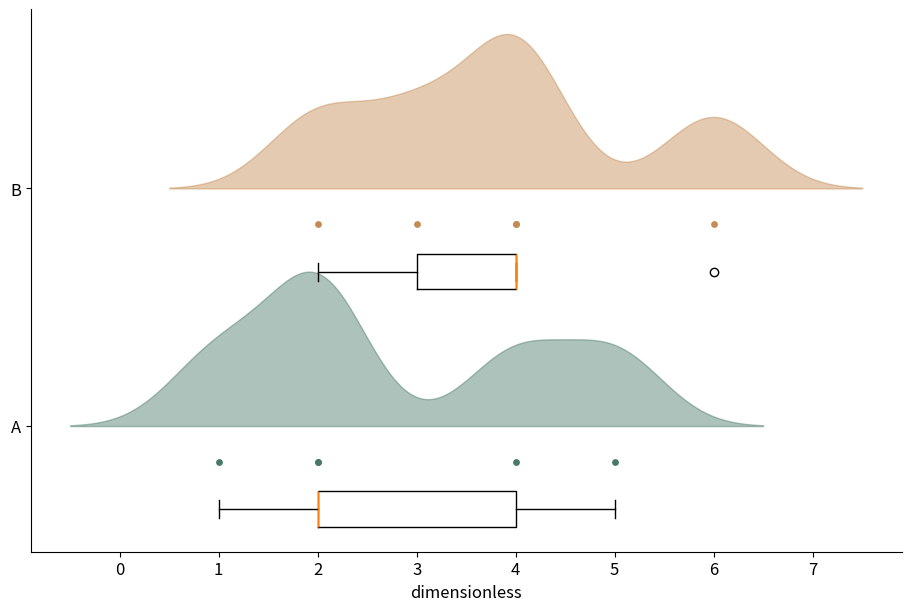

Recreate this plot in Python.
# Tuyan deterministic figure renderer v1; values are immutable source data.
import json
import math
import numpy as np
import matplotlib
matplotlib.use('Agg')
import matplotlib.pyplot as plt
from matplotlib.patches import Circle
from matplotlib.colors import ListedColormap, BoundaryNorm
d = json.loads("{\"type\":\"raincloud\",\"rows\":[{\"group\":\"A\",\"value\":1},{\"group\":\"A\",\"value\":2},{\"group\":\"A\",\"value\":2},{\"group\":\"A\",\"value\":4},{\"group\":\"A\",\"value\":5},{\"group\":\"B\",\"value\":2},{\"group\":\"B\",\"value\":3},{\"group\":\"B\",\"value\":4},{\"group\":\"B\",\"value\":4},{\"group\":\"B\",\"value\":6}],\"units\":{\"value\":\"dimensionless\",\"x\":\"dimensionless\",\"y\":\"dimensionless\",\"size\":\"dimensionless\",\"low\":\"dimensionless\",\"high\":\"dimensionless\",\"start\":\"dimensionless\",\"end\":\"dimensionless\",\"effect\":\"dimensionless\",\"p\":\"dimensionless\",\"mean\":\"dimensionless\",\"fpr\":\"dimensionless\",\"tpr\":\"dimensionless\",\"recall\":\"dimensionless\",\"precision\":\"dimensionless\",\"predicted\":\"dimensionless\",\"observed\":\"dimensionless\",\"count\":\"dimensionless\",\"a\":\"dimensionless\",\"b\":\"dimensionless\",\"se\":\"dimensionless\",\"u\":\"dimensionless\",\"v\":\"dimensionless\",\"time\":\"dimensionless\",\"event\":\"dimensionless\"},\"options\":{\"bandwidth\":0.5,\"bins\":5,\"nullValue\":0,\"initialValue\":0,\"levels\":[0.5,1,1.5]},\"analysis\":{\"method\":\"pca\",\"description\":\"Synthetic precomputed QA values; not a statistical analysis of research data.\",\"pKind\":\"p\"},\"variants\":[],\"pixels\":1024,\"plotStyle\":{\"width\":9,\"height\":6,\"fontSize\":12}}")
r, kind, opt = d['rows'], d['type'], d['options']
plt.rcParams.update({'font.size':d['plotStyle']['fontSize']})
fig, ax = plt.subplots(figsize=(d['plotStyle']['width'], d['plotStyle']['height']), layout='constrained')
fig.set_facecolor('white')
fig._tuyan_target_pixels = d['pixels']
colors = ['#487968','#c58b53','#647da6','#a77592','#a5a659']
labels = [str(row.get('label',i+1)) for i,row in enumerate(r)]
unit = d['units']
def col(name):
    return np.array([row[name] for row in r], dtype=float)
def grouped():
    names = list(dict.fromkeys([str(row.get('group','Data')) for row in r]))
    return names, [np.array([row['value'] for row in r if str(row.get('group','Data')) == name], dtype=float) for name in names]
def density(values):
    # User-specified positive bandwidth; no concealed automatic inference.
    bw=float(opt['bandwidth'])
    grid=np.linspace(float(min(values))-3*bw,float(max(values))+3*bw,256)
    z=(grid[:,None]-values[None,:])/bw
    return grid,np.exp(-0.5*z*z).mean(axis=1)/(bw*math.sqrt(2*math.pi))
if kind in ['bar','dotplot','lollipop','forest']:
    y=np.arange(len(r)); values=col('value')
    if kind=='bar':
        bars=ax.barh(y,values,color=colors[0]); assert np.allclose([b.get_width() for b in bars],values)
    elif kind=='lollipop':
        ax.hlines(y,0,values,color=colors[0]); ax.scatter(values,y,color=colors[0])
    elif kind=='forest':
        ax.errorbar(values,y,xerr=np.vstack([values-col('low'),col('high')-values]),fmt='o',color=colors[0],capsize=3)
        ax.axvline(float(opt['nullValue']),color='#969e96',linestyle='--')
    else: ax.scatter(values,y,color=colors[0])
    ax.set_yticks(y,labels);ax.invert_yaxis();ax.set_xlabel(unit['value'])
elif kind in ['dumbbell','gantt']:
    y=np.arange(len(r));start,end=col('start'),col('end')
    if kind=='gantt': ax.barh(y,end-start,left=start,color=colors[0])
    else:
        ax.hlines(y,start,end,color='#9da99e');ax.scatter(start,y,label=opt.get('startLabel','Start'),color=colors[0]);ax.scatter(end,y,label=opt.get('endLabel','End'),color=colors[1]);ax.legend()
    ax.set_yticks(y,labels);ax.invert_yaxis();ax.set_xlabel(unit['start'])
elif kind=='waterfall':
    values=col('value');start=float(opt['initialValue'])+np.r_[0,np.cumsum(values)[:-1]]
    ax.bar(np.arange(len(r)),values,bottom=start,color=[colors[0] if v>=0 else colors[1] for v in values]);ax.set_xticks(np.arange(len(r)),labels,rotation=30);ax.set_ylabel(unit['value']);ax.axhline(0,color='#adb3a9')
elif kind=='histogram':
    values=col('value');counts,edges=np.histogram(values,bins=opt['bins'])
    assert int(counts.sum())==len(values)
    artists=ax.bar(edges[:-1],counts,width=np.diff(edges),align='edge',color=colors[0],edgecolor='white')
    assert np.allclose([p.get_height() for p in artists],counts)
    ax.set_xlabel(unit['value']);ax.set_ylabel('Count')
elif kind=='stripplot':
    names,groups=grouped()
    for i,values in enumerate(groups):ax.scatter(np.full(len(values),i),values,color=colors[i%len(colors)],s=22,alpha=.7)
    ax.set_xticks(np.arange(len(names)),names);ax.set_ylabel(unit['value'])
elif kind in ['boxplot','violin','raincloud','density','ridgeline']:
    names,groups=grouped()
    if kind=='boxplot': ax.boxplot(groups,whis=1.5,showfliers=True);ax.set_xticks(np.arange(len(names))+1,names);ax.set_ylabel(unit['value'])
    elif kind=='violin':
        # bw_method is explicit to avoid a hidden bandwidth choice.
        ax.violinplot(groups,showmeans=False,showmedians=True,bw_method=float(opt['bandwidth']));ax.set_xticks(np.arange(len(names))+1,names);ax.set_ylabel(unit['value'])
    else:
        for i,values in enumerate(groups):
            grid,pdf=density(values); color=colors[i%len(colors)]
            if kind=='density': ax.plot(grid,pdf,color=color,label=names[i])
            else:
                base=float(i);scale=0.65/max(pdf) if max(pdf)>0 else 1
                ax.fill_between(grid,base,base+pdf*scale,color=color,alpha=0.45)
                if kind=='raincloud':
                    ax.scatter(values,np.full(len(values),base-0.15),color=color,s=15)
                    ax.boxplot([values],positions=[base-0.35],vert=False,widths=.15,whis=1.5,manage_ticks=False)
        ax.set_xlabel(unit['value'])
        if kind=='density':ax.set_ylabel('Density');ax.legend()
        else:ax.set_yticks(np.arange(len(names)),names)
elif kind=='ecdf':
    values=np.sort(col('value')); p=np.arange(1,len(values)+1)/len(values)
    line=ax.step(values,p,where='post',color=colors[0])[0];assert np.allclose(line.get_ydata(),p)
    ax.set_xlabel(unit['value']);ax.set_ylabel('Cumulative proportion');ax.set_ylim(0,1)
elif kind in ['line','area','scatter','bubble','ordination','ma_plot','volcano','roc','pr_curve','calibration','bland_altman','funnel_meta']:
    xname,yname='x','y'
    if kind=='ma_plot':xname,yname='mean','effect'
    if kind=='roc':xname,yname='fpr','tpr'
    if kind=='pr_curve':xname,yname='recall','precision'
    if kind=='calibration':xname,yname='predicted','observed'
    if kind=='funnel_meta':xname,yname='effect','se'
    if kind=='volcano':x=col('effect');y=-np.log10(col('p'));xlabel='Effect ('+unit['effect']+')';ylabel='-log10('+d['analysis']['pKind']+')'
    elif kind=='bland_altman':
        a,b=col('a'),col('b');x=(a+b)/2;y=a-b;bias=np.mean(y);sd=np.std(y,ddof=1)
        for line,label in [(bias,'Mean difference'),(bias-1.96*sd,'Lower agreement limit'),(bias+1.96*sd,'Upper agreement limit')]:ax.axhline(line,color='#9a9f96',linestyle='--',label=label)
        ax.legend(fontsize=8);xlabel='Mean ('+unit['a']+')';ylabel='A - B ('+unit['a']+')'
    else:x,y=col(xname),col(yname);xlabel=xname+' ('+unit[xname]+')';ylabel=yname+' ('+unit[yname]+')'
    if kind in ['line','area','roc','pr_curve','calibration']:
        order=np.lexsort((y,x)) if kind=='roc' else np.argsort(x,kind='stable');x,y=x[order],y[order]
        artist=ax.plot(x,y,color=colors[0],marker='o',markersize=3)[0];assert np.allclose(artist.get_ydata(),y)
        if kind=='area':ax.fill_between(x,0,y,color=colors[0],alpha=.25)
    else:
        artist=ax.scatter(x,y,s=col('size')*float(opt.get('areaScale',20)) if kind=='bubble' else 26,color=colors[0]);assert np.allclose(artist.get_offsets(),np.column_stack([x,y]))
    ax.set_xlabel(xlabel);ax.set_ylabel(ylabel)
    if kind=='bubble':
        handles,legend_labels=artist.legend_elements(prop='sizes',num=3,func=lambda size:size/float(opt.get('areaScale',20)))
        ax.legend(handles,legend_labels,title='Area ('+unit['size']+')',fontsize=8)
    if kind in ['roc','calibration']:ax.plot([0,1],[0,1],linestyle='--',color='#adb3a9');ax.set_xlim(0,1);ax.set_ylim(0,1)
    if kind=='pr_curve':ax.set_xlim(0,1);ax.set_ylim(0,1)
    if kind=='funnel_meta':ax.invert_yaxis()
    if kind=='ordination':ax.text(.01,1.02,d['analysis']['method'].upper(),transform=ax.transAxes,fontsize=10)
elif kind in ['heatmap','adjacency_matrix','correlation_matrix','confusion_matrix','bubble_matrix','binary_matrix']:
    names_y=list(dict.fromkeys([str(row['row']) for row in r]));names_x=list(dict.fromkeys([str(row['column']) for row in r]))
    matrix=np.full((len(names_y),len(names_x)),np.nan)
    for row in r:matrix[names_y.index(str(row['row'])),names_x.index(str(row['column']))]=row['value']
    if kind=='bubble_matrix':
        for row in r:ax.scatter(names_x.index(str(row['column'])),names_y.index(str(row['row'])),s=row['value']*float(opt.get('areaScale',25)),color=colors[0])
        ax.invert_yaxis()
    elif kind=='binary_matrix':
        cmap=ListedColormap(['#f1f3ed','#487968']);cmap.set_bad('#b7b9b2')
        img=ax.pcolormesh(np.arange(len(names_x)+1)-.5,np.arange(len(names_y)+1)-.5,matrix,cmap=cmap,norm=BoundaryNorm([-.5,.5,1.5],2),shading='flat');ax.invert_yaxis();fig.colorbar(img,ax=ax,ticks=[0,1],label='0 absent / 1 present; grey missing')
        assert np.allclose(img.get_array(),matrix,equal_nan=True)
    else:
        img=ax.pcolormesh(np.arange(len(names_x)+1)-.5,np.arange(len(names_y)+1)-.5,matrix,cmap='RdBu_r' if kind=='correlation_matrix' else 'viridis',vmin=-1 if kind=='correlation_matrix' else None,vmax=1 if kind=='correlation_matrix' else None,shading='flat');ax.invert_yaxis();fig.colorbar(img,ax=ax,label=unit['value'])
        assert np.allclose(img.get_array(),matrix,equal_nan=True)
    ax.set_xticks(np.arange(len(names_x)),names_x,rotation=40,ha='right');ax.set_yticks(np.arange(len(names_y)),names_y)
    if kind=='confusion_matrix':ax.set_xlabel('Predicted class');ax.set_ylabel('True class')
elif kind=='pie':
    values=col('value');wedges,_=ax.pie(values,labels=labels,colors=colors,normalize=True)
    assert np.allclose([(w.theta2-w.theta1)/360 for w in wedges],values/sum(values),atol=1e-6)
elif kind=='rose':
    fig.delaxes(ax);ax=fig.add_subplot(111,projection='polar');values=col('value');theta=np.arange(len(r))*2*np.pi/len(r)
    ax.bar(theta,np.sqrt(values),width=2*np.pi/len(r),color=colors[0],edgecolor='white');ax.set_xticks(theta,labels);ax.set_ylabel('Radius = sqrt(value)')
elif kind in ['gene_track','protein_domain']:
    start,end=col('start'),col('end');ax.barh(np.arange(len(r)),end-start,left=start,color=colors[0]);ax.set_yticks(np.arange(len(r)),labels);ax.set_xlabel(unit['start']);ax.invert_yaxis()
elif kind=='vector_field':
    artist=ax.quiver(col('x'),col('y'),col('u'),col('v'),angles='xy',scale_units='xy',scale=1,color=colors[0]);ax.set_xlabel(unit['x']);ax.set_ylabel(unit['y']);ax.set_aspect('equal')
elif kind=='contour':
    xs=np.unique(col('x'));ys=np.unique(col('y'));z=np.full((len(ys),len(xs)),np.nan)
    for row in r:z[list(ys).index(row['y']),list(xs).index(row['x'])]=row['value']
    cs=ax.contour(xs,ys,z,levels=opt['levels'])
    for label in ax.clabel(cs,inline=False,fontsize=8):label.set_bbox({'facecolor':'white','edgecolor':'none','pad':1})
    ax.set_xlabel(unit['x']);ax.set_ylabel(unit['y'])
elif kind=='kaplan_meier':
    names=list(dict.fromkeys([str(row.get('group','Data')) for row in r]))
    for i,name in enumerate(names):
        data=[row for row in r if str(row.get('group','Data'))==name];times=sorted(set(row['time'] for row in data));xs=[0.];ys=[1.];s=1.
        for t in times:
            risk=sum(row['time']>=t for row in data);events=sum(row['time']==t and row['event']==1 for row in data)
            s=s*(1-events/risk);xs.append(t);ys.append(s)
            cens=sum(row['time']==t and row['event']==0 for row in data)
            if cens:ax.plot(t,s,marker='+',color=colors[i%len(colors)])
        ax.step(xs,ys,where='post',label=name,color=colors[i%len(colors)])
    ax.set_ylim(0,1.03);ax.set_ylabel('Survival probability (no CI estimated)');ax.set_xlabel(unit['time']);ax.legend()
elif kind in ['venn','upset']:
    names=[row['set'] for row in r];sets=[set(row['members']) for row in r];members=set().union(*sets);counts={}
    for item in members:
        mask=tuple(item in s for s in sets);counts[mask]=counts.get(mask,0)+1
    if kind=='venn':
        for x,color,name in [(0.4,colors[0],names[0]),(.65,colors[1],names[1])]:ax.add_patch(Circle((x,.5),.23,facecolor=color,alpha=.25));ax.text(x,.78,name,ha='center')
        for x,key in [(.29,(True,False)),(.525,(True,True)),(.76,(False,True))]:ax.text(x,.5,str(counts.get(key,0)),ha='center')
        ax.set_xlim(0,1.05);ax.set_ylim(0,1);ax.set_aspect('equal');ax.axis('off');ax.text(.5,.1,'Areas are schematic; labels show exact counts',ha='center',fontsize=8)
    else:
        masks=sorted(counts,key=lambda m:(-counts[m],m));ax.bar(np.arange(len(masks)),[counts[m] for m in masks],color=colors[0]);ax.set_xticks(np.arange(len(masks)),[' & '.join(names[i] for i,v in enumerate(m) if v) for m in masks],rotation=35,ha='right');ax.set_ylabel('Exclusive intersection size')
        # Membership matrix below bars is necessary to distinguish UpSet from a bar chart.
        matrix_ax=ax.inset_axes([0,-.48,1,.27]);matrix_ax.set_xlim(-.5,len(masks)-.5)
        for j,m in enumerate(masks):
            ys=[i for i,v in enumerate(m) if v];matrix_ax.plot([j]*len(ys),ys,color=colors[0]);matrix_ax.scatter([j]*len(names),np.arange(len(names)),color=[colors[0] if v else '#dde1d8' for v in m])
        matrix_ax.set_yticks(np.arange(len(names)),names);matrix_ax.set_xticks([]);matrix_ax.invert_yaxis()

checks={}
computed={}
def audit(name,actual,expected,atol=1e-8):
    a=np.asarray(actual,dtype=float);e=np.asarray(expected,dtype=float)
    assert a.shape==e.shape and np.allclose(a,e,rtol=1e-7,atol=atol,equal_nan=True), 'Numeric artist mismatch: '+name
    mask=np.isfinite(a)&np.isfinite(e)
    error=float(np.max(np.abs(a[mask]-e[mask]))) if np.any(mask) else 0.
    checks[name]={'count':int(a.size),'absoluteError':error,'passed':True}
if kind=='bar':audit('bar_widths',[p.get_width() for p in ax.patches],col('value'))
elif kind in ['dotplot','lollipop']:audit('point_values',ax.collections[-1].get_offsets()[:,0],col('value'))
elif kind=='forest':
    audit('point_estimates',ax.lines[0].get_xdata(),col('value'))
    audit('intervals',np.array(ax.collections[0].get_segments())[:,:,0],np.column_stack([col('low'),col('high')]))
elif kind=='dumbbell':
    audit('start_points',ax.collections[1].get_offsets()[:,0],col('start'));audit('end_points',ax.collections[2].get_offsets()[:,0],col('end'))
elif kind=='gantt':
    audit('interval_start',[p.get_x() for p in ax.patches],col('start'));audit('interval_width',[p.get_width() for p in ax.patches],col('end')-col('start'))
elif kind=='waterfall':
    audit('increments',[p.get_height() for p in ax.patches],col('value'));audit('cumulative_baselines',[p.get_y() for p in ax.patches],float(opt['initialValue'])+np.r_[0,np.cumsum(col('value'))[:-1]])
    computed['cumulativeValues']=(float(opt['initialValue'])+np.cumsum(col('value'))).tolist()
elif kind=='histogram':
    audit('bin_heights',[p.get_height() for p in ax.patches],counts);audit('total_count',[sum(p.get_height() for p in ax.patches)],[len(r)]);computed['binEdges']=edges.tolist();computed['binCounts']=counts.tolist()
elif kind=='stripplot':
    for i,values in enumerate(groups):audit('observations_'+str(i),ax.collections[i].get_offsets()[:,1],values)
elif kind=='boxplot':
    for i,values in enumerate(groups):audit('median_'+str(i),ax.lines[i*7+5].get_ydata(),[np.median(values)]*2)
elif kind=='violin':
    medians=ax.collections[-1].get_segments();audit('medians',[x[0,1] for x in medians],[np.median(v) for v in groups])
elif kind in ['density','ridgeline','raincloud']:
    computed['bandwidth']=float(opt['bandwidth']);computed['groupSizes']=[len(v) for v in groups]
    for i,values in enumerate(groups):
        grid,pdf=density(values)
        if kind=='density':audit('density_'+str(i),ax.lines[i].get_ydata(),pdf)
        else:
            top=np.column_stack([grid,i+pdf*(.65/max(pdf))]);bottom=np.column_stack([grid,np.full(len(grid),i)])
            expected=np.vstack([top[0],bottom,top[-1],top[::-1],top[0]])
            audit('density_polygon_'+str(i),ax.collections[i*(2 if kind=='raincloud' else 1)].get_paths()[0].vertices,expected)
        if kind=='raincloud':audit('observations_'+str(i),ax.collections[i*2+1].get_offsets()[:,0],values)
elif kind=='ecdf':
    audit('ecdf_sorted_values',ax.lines[0].get_xdata(),np.sort(col('value')));audit('ecdf_probability',ax.lines[0].get_ydata(),np.arange(1,len(r)+1)/len(r))
elif kind in ['line','area','roc','pr_curve','calibration']:audit('plotted_xy',np.column_stack([artist.get_xdata(),artist.get_ydata()]),np.column_stack([x,y]))
elif kind in ['scatter','bubble','ordination','ma_plot','volcano','bland_altman','funnel_meta']:
    audit('point_coordinates',artist.get_offsets(),np.column_stack([x,y]))
    if kind=='bubble':audit('marker_area',artist.get_sizes(),col('size')*float(opt.get('areaScale',20)))
    if kind=='volcano':computed['negativeLog10P']=y.tolist()
    if kind=='bland_altman':
        audit('agreement_limits',[ln.get_ydata()[0] for ln in ax.lines[:3]],[bias,bias-1.96*sd,bias+1.96*sd]);computed.update({'meanDifference':float(bias),'sampleSdDifference':float(sd),'limits':[float(bias-1.96*sd),float(bias+1.96*sd)]})
elif kind in ['heatmap','adjacency_matrix','correlation_matrix','confusion_matrix','binary_matrix']:audit('matrix_cells',img.get_array(),matrix);computed['missingCells']=int(np.isnan(matrix).sum())
elif kind=='bubble_matrix':audit('marker_areas',[c.get_sizes()[0] for c in ax.collections],col('value')*float(opt.get('areaScale',25)))
elif kind=='pie':audit('angular_proportions',[(w.theta2-w.theta1)/360 for w in wedges],col('value')/sum(col('value')),1e-6)
elif kind=='rose':audit('area_proportions',[p.get_height()**2 for p in ax.patches],col('value'))
elif kind=='vector_field':audit('vectors',np.column_stack([artist.U,artist.V]),np.column_stack([col('u'),col('v')]))
elif kind=='contour':
    audit('contour_levels',cs.levels,opt['levels'])
    for level,path in zip(cs.levels,cs.get_paths()):
        points=path.vertices
        if len(points)==0:continue
        assert np.all(points[:,0]>=xs[0]) and np.all(points[:,0]<=xs[-1]) and np.all(points[:,1]>=ys[0]) and np.all(points[:,1]<=ys[-1]), 'Contour outside data grid'
        ix=np.clip(np.searchsorted(xs,points[:,0],side='right')-1,0,len(xs)-2);iy=np.clip(np.searchsorted(ys,points[:,1],side='right')-1,0,len(ys)-2)
        tx=(points[:,0]-xs[ix])/(xs[ix+1]-xs[ix]);ty=(points[:,1]-ys[iy])/(ys[iy+1]-ys[iy])
        interpolated=(1-tx)*(1-ty)*z[iy,ix]+tx*(1-ty)*z[iy,ix+1]+(1-tx)*ty*z[iy+1,ix]+tx*ty*z[iy+1,ix+1]
        audit('contour_vertices_'+str(float(level)),interpolated,np.full(len(points),level))
    computed['gridShape']=list(z.shape)
elif kind=='kaplan_meier':
    survival_lines=[ln for ln in ax.lines if ln.get_drawstyle()=='steps-post']
    for i,name in enumerate(names):
        data=[row for row in r if str(row.get('group','Data'))==name];prob=1.;expected=[1.]
        for t in sorted(set(row['time'] for row in data)):
            prob*=1-sum(row['time']==t and row['event']==1 for row in data)/sum(row['time']>=t for row in data);expected.append(prob)
        audit('survival_'+str(i),survival_lines[i].get_ydata(),expected)
        computed[name]={'survival':expected}
elif kind=='venn':audit('intersection_labels',[float(t.get_text()) for t in ax.texts[2:5]],[counts.get((True,False),0),counts.get((True,True),0),counts.get((False,True),0)])
elif kind=='upset':audit('exclusive_intersections',[p.get_height() for p in ax.patches],[counts[m] for m in masks]);audit('union_size',[sum(p.get_height() for p in ax.patches)],[len(members)])
assert checks, 'Missing numeric audit for '+kind
fig._tuyan_validation={'typeId':kind,'checks':checks,'computations':computed,'analysis':d['analysis'],'suppliedFields':list(r[0]),'dataSourcePolicy':'User supplied values; artist checks do not establish source authenticity or study validity.'}

for collection in fig.findobj(matplotlib.collections.Collection):collection.set_rasterized(False)
for spine in ['top','right']:
    if spine in ax.spines: ax.spines[spine].set_visible(False)
